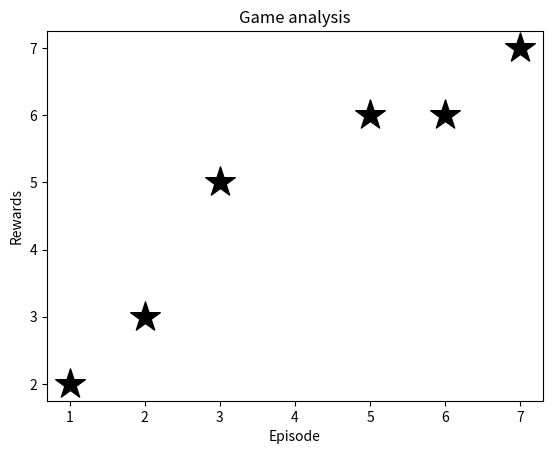

The matplotlib source for this figure:
import matplotlib.pyplot as plt

x = [1,2,3,5,6,7]
y = [2,3,5,6,6,7];
plt.scatter(x,y, color='k', s=500, marker="*")


plt.title("Game analysis")
plt.xlabel("Episode")
plt.ylabel("Rewards")
plt.show()